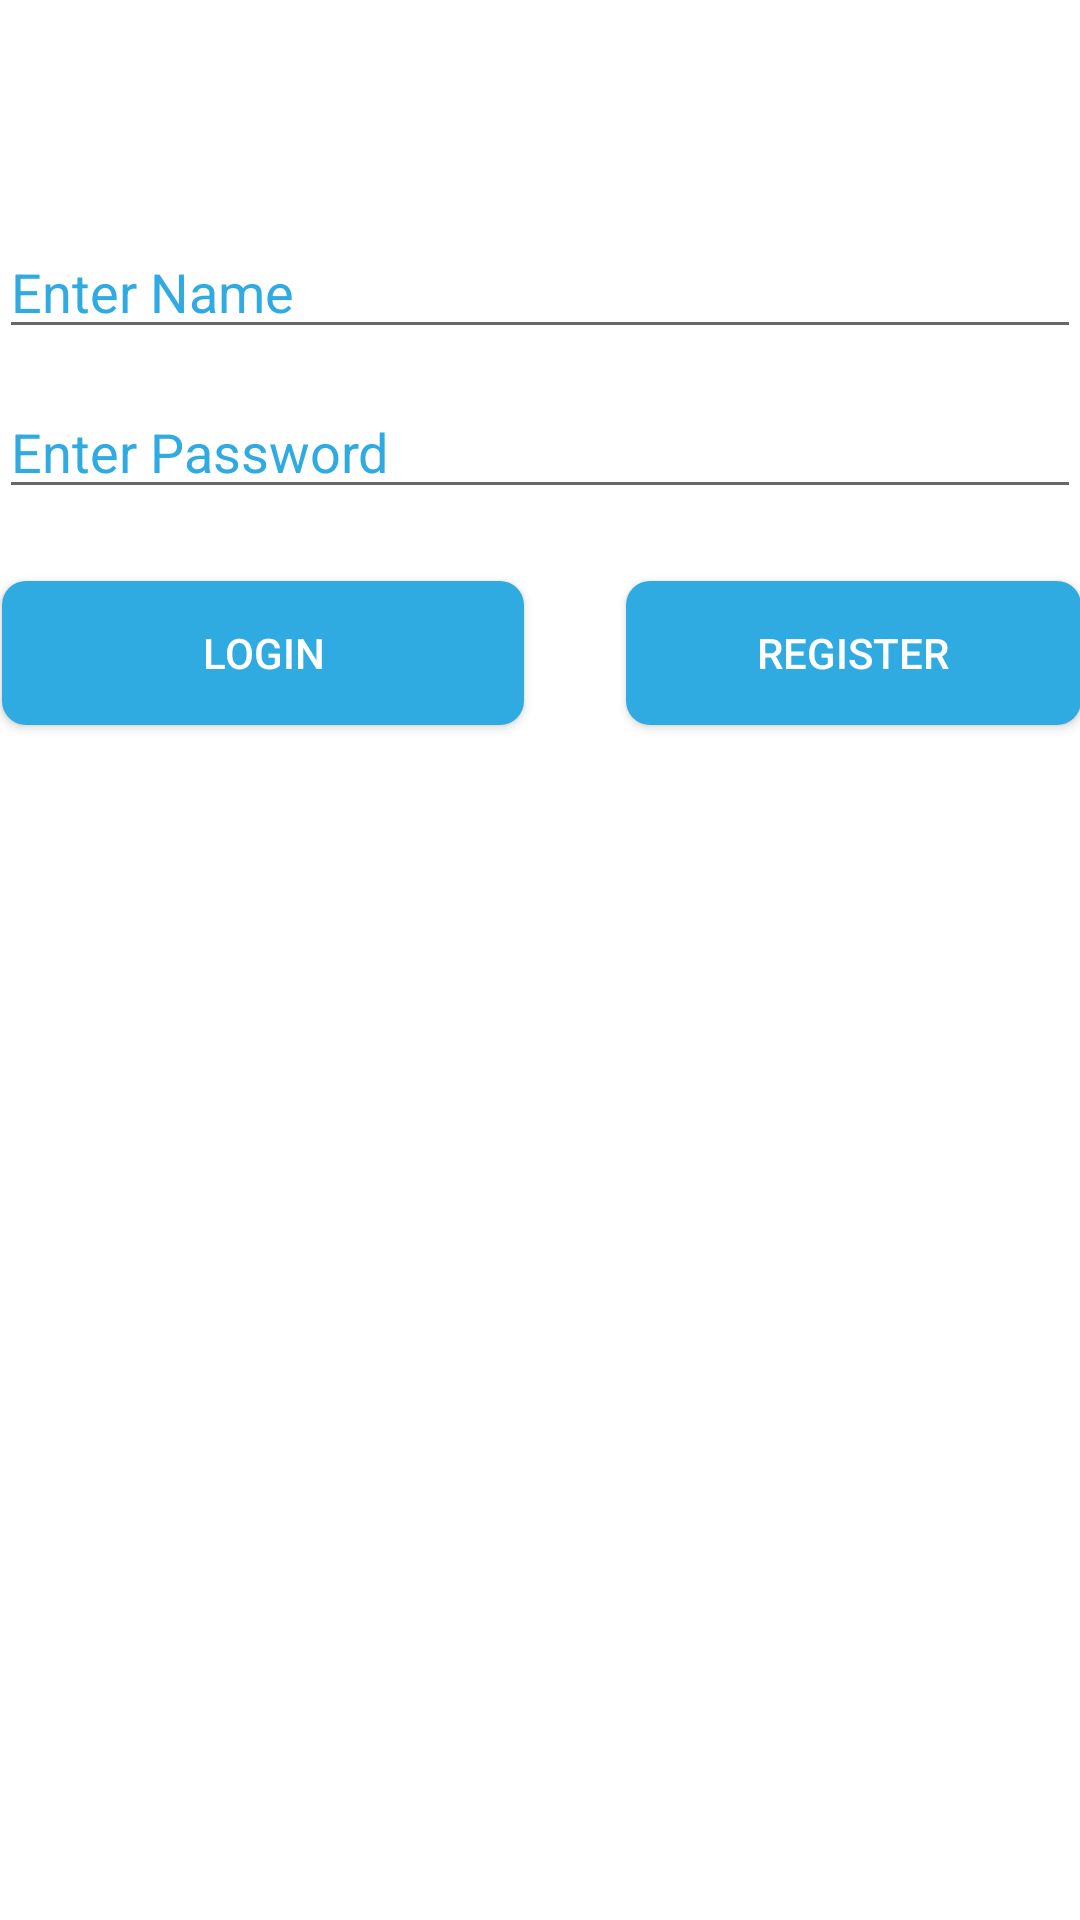

Here is an Android app screen rendered from its layout file. Give the layout XML and the strings, colors and styles it references.
<!-- AndroidManifest.xml: fallback theme Theme.MaterialComponents.DayNight.NoActionBar -->
<!-- res/layout/activity_main.xml -->
<?xml version="1.0" encoding="utf-8"?>
<RelativeLayout xmlns:android="http://schemas.android.com/apk/res/android"
    xmlns:tools="http://schemas.android.com/tools"
    android:layout_width="match_parent"
    android:layout_height="match_parent"
    android:paddingBottom="@dimen/activity_vertical_margin"
    android:paddingLeft="@dimen/activity_horizontal_margin"
    android:paddingRight="@dimen/activity_horizontal_margin"
    android:paddingTop="@dimen/activity_vertical_margin"
    tools:context=".MainActivity">


    <EditText
        android:layout_width="match_parent"
        android:layout_height="wrap_content"
        android:inputType="textPersonName"
        android:ems="10"
        android:textColorHint="@color/colorPrimary"
        android:id="@+id/etName"
        android:layout_alignParentTop="true"
        android:layout_centerHorizontal="true"
        android:layout_marginTop="75dp"
        android:hint="@string/enter_name" />

    <EditText
        android:id="@+id/etPassword"
        android:layout_width="match_parent"
        android:layout_height="wrap_content"
        android:layout_below="@+id/etName"
        android:layout_marginTop="12dp"
        android:ems="10"
        android:hint="@string/enter_password"
        android:inputType="textPassword"
        android:textColorHint="@color/colorPrimary" />

    <Button
        android:id="@+id/btnLogin"
        android:layout_width="174dp"
        android:layout_height="wrap_content"
        android:layout_below="@+id/etPassword"
        android:layout_alignStart="@+id/etPassword"
        android:layout_alignLeft="@+id/etPassword"
        android:layout_marginStart="1dp"
        android:layout_marginTop="24dp"
        android:layout_marginEnd="17dp"
        android:background="@drawable/button"
        android:text="@string/login"
        android:textColor="@color/white" />

    <Button
        android:id="@+id/btnRegister"
        android:layout_width="174dp"
        android:layout_height="wrap_content"
        android:layout_below="@+id/etPassword"
        android:layout_alignEnd="@+id/etPassword"
        android:layout_marginStart="17dp"
        android:layout_marginLeft="17dp"
        android:layout_marginTop="24dp"
        android:layout_toEndOf="@+id/btnLogin"
        android:layout_toRightOf="@+id/btnLogin"
        android:background="@drawable/button"
        android:text="@string/register"
        android:textColor="@color/white" />
</RelativeLayout>
<!-- resources referenced by this layout -->
<resources>
  <color name="colorPrimary">#30ABE1</color>
  <color name="white">#FFFFFF</color>
  <!-- drawable button (drawable) -->
  <?xml version="1.0" encoding="utf-8"?>
  <shape xmlns:android="http://schemas.android.com/apk/res/android"
         android:shape="rectangle">
      <solid
              android:color="@color/colorPrimary"/>
  
      <corners
              android:radius="8dp"/>
  </shape>
  <string name="enter_name">Enter Name</string>
  <string name="enter_password">Enter Password</string>
  <string name="login">Login</string>
  <string name="register">Register</string>
</resources>
